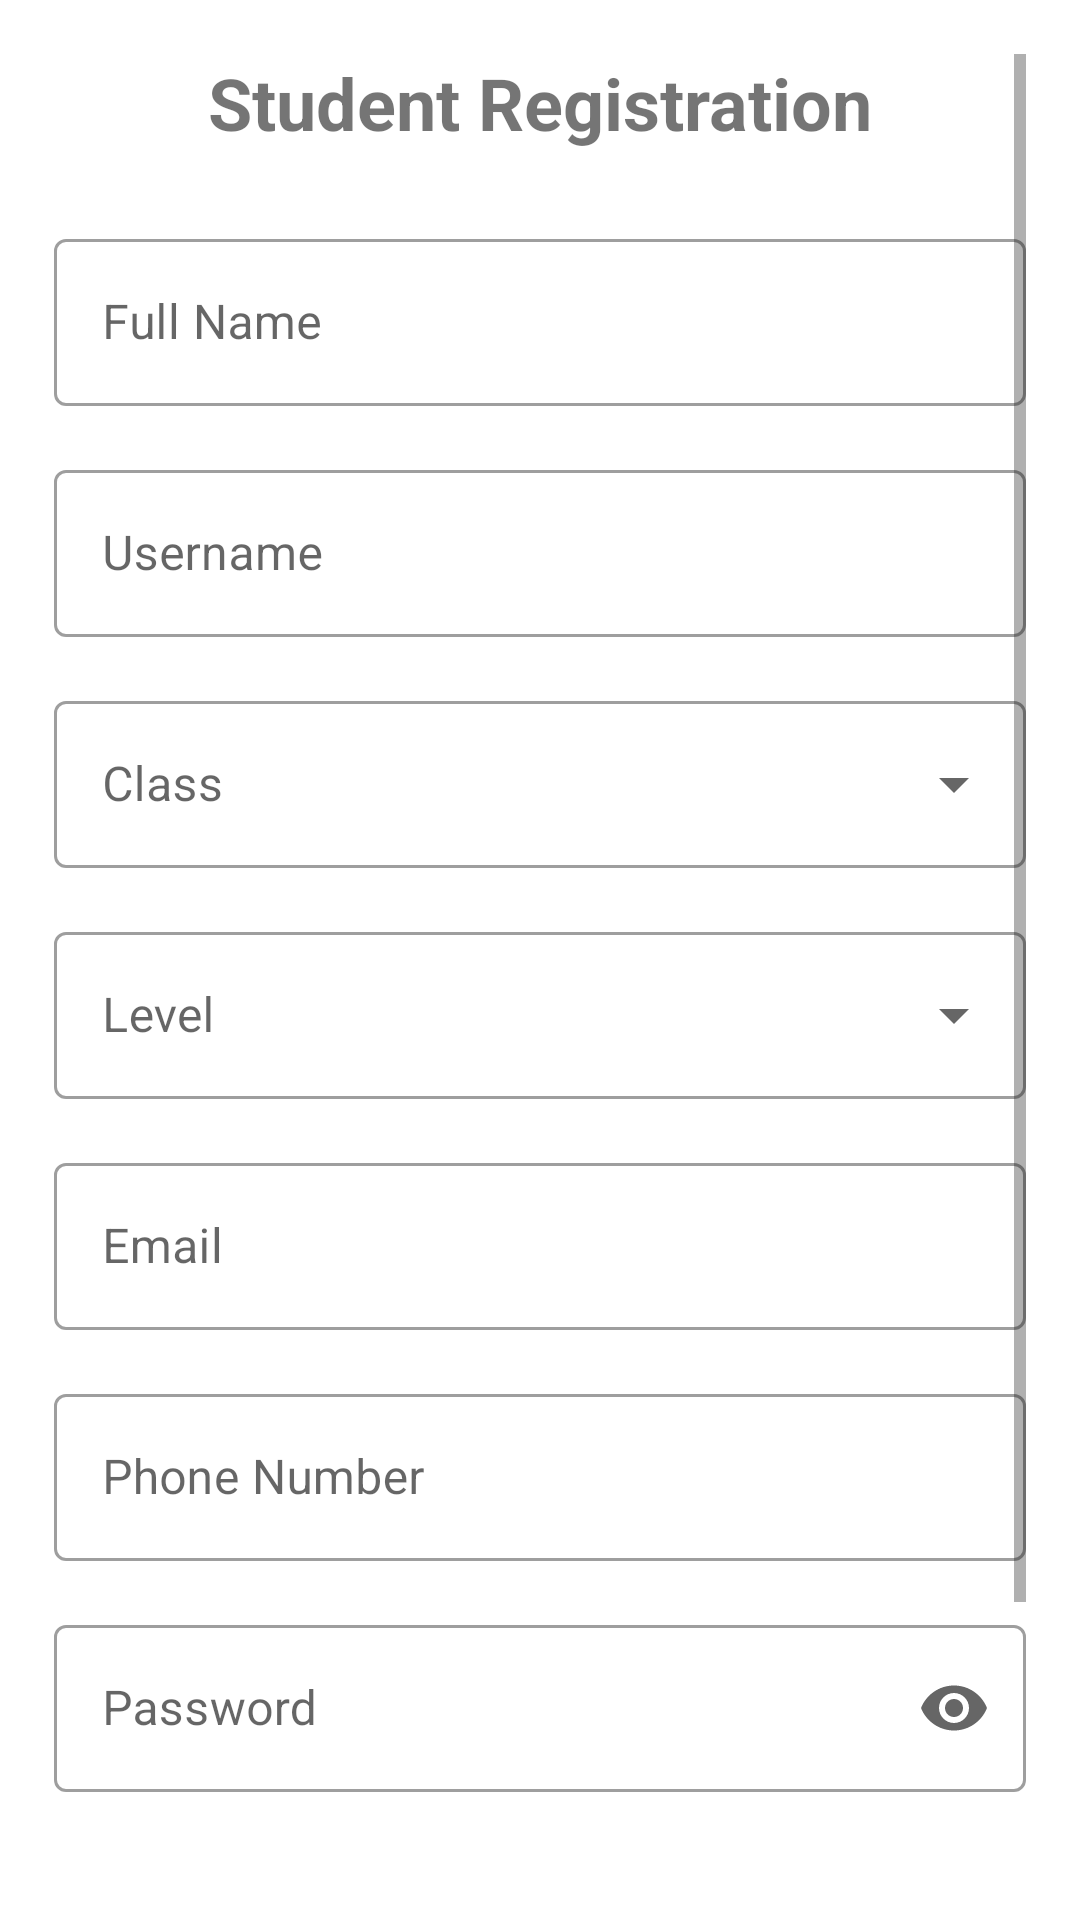

The Android layout XML behind this screen, and the referenced resources:
<!-- AndroidManifest.xml: application theme Theme.AbacusApplication -->
<!-- res/layout/activity_student_registration.xml -->
<?xml version="1.0" encoding="utf-8"?>
<ScrollView xmlns:android="http://schemas.android.com/apk/res/android"
    xmlns:app="http://schemas.android.com/apk/res-auto"
    android:layout_width="match_parent"
    android:layout_height="match_parent"
    android:padding="18dp">

    <LinearLayout
        android:layout_width="match_parent"
        android:layout_height="wrap_content"
        android:gravity="center_horizontal"
        android:orientation="vertical"
        android:spacing="16dp">

        <com.google.android.material.textview.MaterialTextView
            android:layout_width="wrap_content"
            android:layout_height="wrap_content"
            android:layout_marginBottom="24dp"
            android:text="Student Registration"
            android:textSize="24sp"
            android:textStyle="bold" />

        <com.google.android.material.textfield.TextInputLayout
            style="@style/Widget.MaterialComponents.TextInputLayout.OutlinedBox"
            android:layout_width="match_parent"
            android:layout_height="wrap_content"
            android:layout_marginBottom="16dp"
            android:hint="Full Name">

            <com.google.android.material.textfield.TextInputEditText
                android:id="@+id/fullNameEditText"
                android:layout_width="match_parent"
                android:layout_height="wrap_content"
                android:inputType="textPersonName" />
        </com.google.android.material.textfield.TextInputLayout>

        <com.google.android.material.textfield.TextInputLayout
            style="@style/Widget.MaterialComponents.TextInputLayout.OutlinedBox"
            android:layout_width="match_parent"
            android:layout_height="wrap_content"
            android:layout_marginBottom="16dp"
            android:hint="Username">

            <com.google.android.material.textfield.TextInputEditText
                android:id="@+id/usernameEditText"
                android:layout_width="match_parent"
                android:layout_height="wrap_content"
                android:inputType="text" />
        </com.google.android.material.textfield.TextInputLayout>

        <com.google.android.material.textfield.TextInputLayout
            style="@style/Widget.MaterialComponents.TextInputLayout.OutlinedBox.ExposedDropdownMenu"
            android:layout_width="match_parent"
            android:layout_height="wrap_content"
            android:layout_marginBottom="16dp"
            android:hint="Class">

            <AutoCompleteTextView
                android:id="@+id/classSpinner"
                android:layout_width="match_parent"
                android:layout_height="wrap_content"
                android:inputType="none" />
        </com.google.android.material.textfield.TextInputLayout>

        <com.google.android.material.textfield.TextInputLayout
            style="@style/Widget.MaterialComponents.TextInputLayout.OutlinedBox.ExposedDropdownMenu"
            android:layout_width="match_parent"
            android:layout_height="wrap_content"
            android:layout_marginBottom="16dp"
            android:hint="Level">

            <AutoCompleteTextView
                android:id="@+id/levelSpinner"
                android:layout_width="match_parent"
                android:layout_height="wrap_content"
                android:inputType="none" />
        </com.google.android.material.textfield.TextInputLayout>

        <com.google.android.material.textfield.TextInputLayout
            style="@style/Widget.MaterialComponents.TextInputLayout.OutlinedBox"
            android:layout_width="match_parent"
            android:layout_height="wrap_content"
            android:layout_marginBottom="16dp"
            android:hint="Email">

            <com.google.android.material.textfield.TextInputEditText
                android:id="@+id/emailEditText"
                android:layout_width="match_parent"
                android:layout_height="wrap_content"
                android:inputType="textEmailAddress" />
        </com.google.android.material.textfield.TextInputLayout>

        <com.google.android.material.textfield.TextInputLayout
            style="@style/Widget.MaterialComponents.TextInputLayout.OutlinedBox"
            android:layout_width="match_parent"
            android:layout_height="wrap_content"
            android:layout_marginBottom="16dp"
            android:hint="Phone Number">

            <com.google.android.material.textfield.TextInputEditText
                android:id="@+id/phoneEditText"
                android:layout_width="match_parent"
                android:layout_height="wrap_content"
                android:inputType="phone" />
        </com.google.android.material.textfield.TextInputLayout>

        <com.google.android.material.textfield.TextInputLayout
            style="@style/Widget.MaterialComponents.TextInputLayout.OutlinedBox"
            android:layout_width="match_parent"
            android:layout_height="wrap_content"
            android:layout_marginBottom="24dp"
            android:hint="Password"
            app:endIconMode="password_toggle">

            <com.google.android.material.textfield.TextInputEditText
                android:id="@+id/passwordEditText"
                android:layout_width="match_parent"
                android:layout_height="wrap_content"
                android:inputType="textPassword" />
        </com.google.android.material.textfield.TextInputLayout>

        <com.google.android.material.progressindicator.CircularProgressIndicator
            android:layout_width="wrap_content"
            android:layout_height="wrap_content"
            android:indeterminate="true"
            android:id="@+id/progress_circular"
            android:visibility="gone"
            android:layout_gravity="center"/>

        <androidx.appcompat.widget.AppCompatButton
            android:layout_width="match_parent"
            android:layout_height="wrap_content"
            android:layout_marginTop="16dp"
            android:background="@drawable/roundbutton_red"
            android:padding="10dp"
            android:text="Register"
            android:id="@+id/registerbutton"
            android:textColor="@android:color/white" />


        <androidx.appcompat.widget.AppCompatButton
            android:layout_width="match_parent"
            android:layout_height="wrap_content"
            android:layout_marginTop="16dp"
            android:background="@drawable/roundbutton_blue"
            android:padding="10dp"
            android:text="Back to Login"
            android:id="@+id/backToLoginButton"
            android:textColor="@android:color/white" />

    </LinearLayout>
</ScrollView>
<!-- resources referenced by this layout -->
<resources>
  <!-- drawable roundbutton_blue (drawable) -->
  <shape xmlns:android="http://schemas.android.com/apk/res/android">
      <solid android:color="#0092ED" /> 
      <corners android:radius="16dp" /> 
  </shape>
  <!-- drawable roundbutton_red (drawable) -->
  <shape xmlns:android="http://schemas.android.com/apk/res/android">
      <solid android:color="#c30010" /> 
      <corners android:radius="16dp" /> 
  </shape>
  <style name="Theme.AbacusApplication" parent="Theme.MaterialComponents.DayNight.DarkActionBar">
          
          <item name="colorPrimary">@color/purple_500</item>
          <item name="colorPrimaryVariant">@color/purple_700</item>
          <item name="colorOnPrimary">@color/white</item>
          
          <item name="colorSecondary">@color/teal_200</item>
          <item name="colorSecondaryVariant">@color/teal_700</item>
          <item name="colorOnSecondary">@color/black</item>
          
          <item name="android:statusBarColor">?attr/colorPrimaryVariant</item>
          <item name="actionBarStyle">@style/TransparentActionBar</item>
          
          <item name="windowActionBarOverlay">true</item>
          
      </style>
  <style name="TransparentActionBar" parent="Widget.MaterialComponents.ActionBar.Solid">
          <item name="background">@android:color/transparent</item>
          <item name="elevation">0dp</item> 
      </style>
  <!-- not gathered from this repository: default colours our renderer supplied (Android Studio template values) -->
  <color name="purple_500">#FF6200EE</color>
  <color name="purple_700">#FF3700B3</color>
  <color name="teal_200">#FF03DAC5</color>
  <color name="teal_700">#FF018786</color>
  <color name="black">#FF000000</color>
  <color name="white">#FFFFFFFF</color>
</resources>
